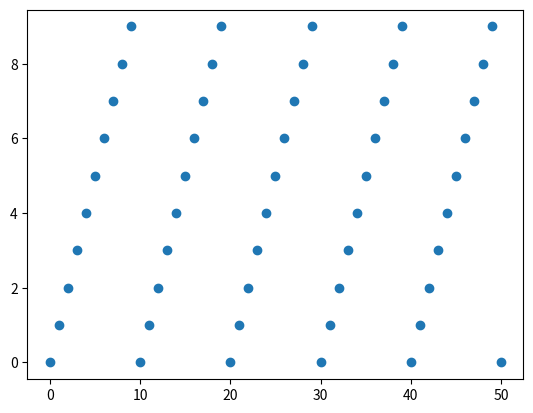

Generate this figure with matplotlib:
# hash collision view
import numpy as np
import matplotlib.pyplot as plt
from numpy.typing import NDArray


def der_ost(num: NDArray) -> NDArray:
    return num % 10


def create_plot() -> None:
    x = np.linspace(0, 50, 51)
    y = der_ost(x)
    plt.scatter(x, y)
    plt.show()


def main() -> None:
    create_plot()


if __name__ == "__main__":
    main()
